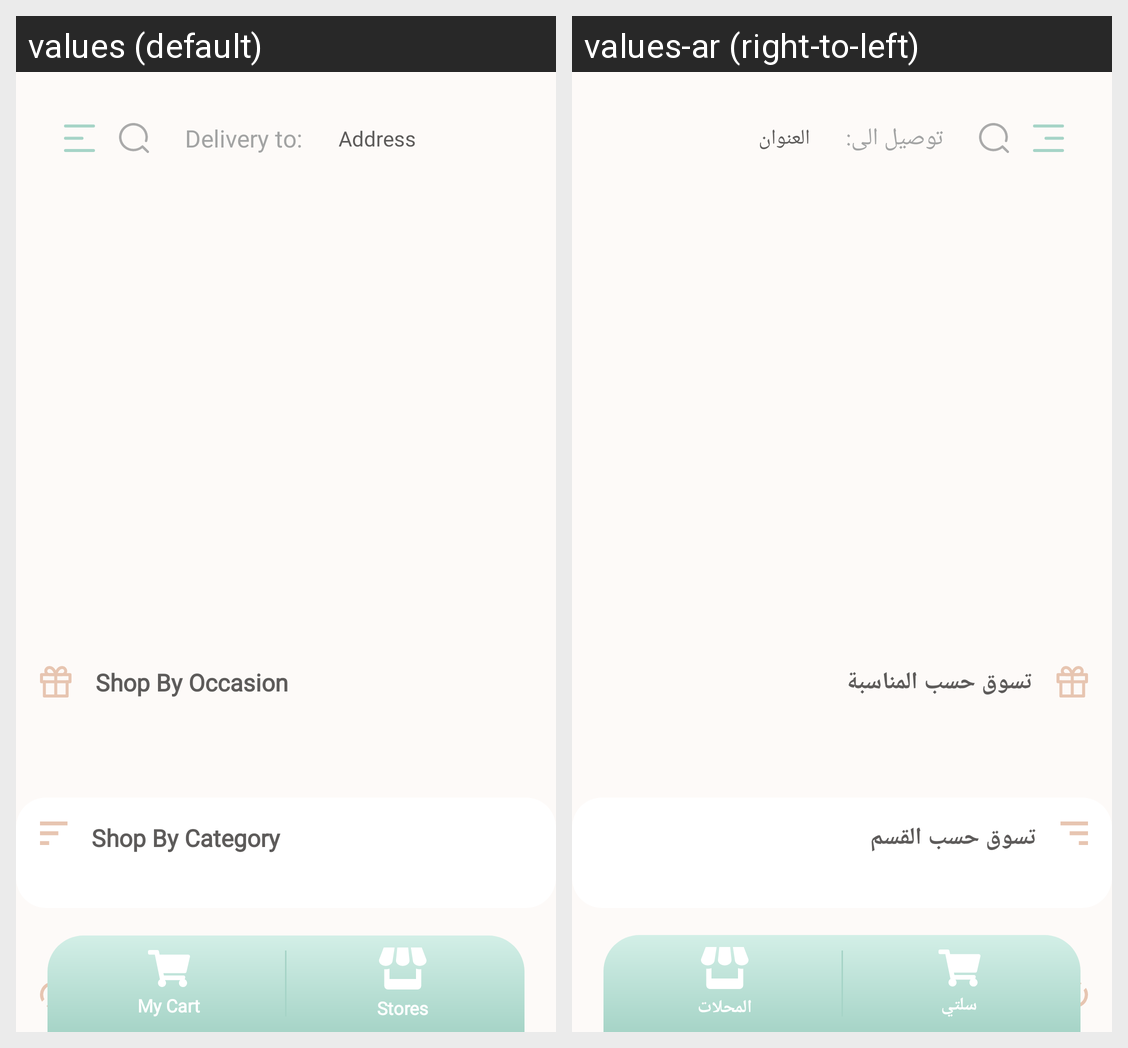

Strings drawn on this Android screen and how each of the app's shown locales translates them:
Android screen res/layout/fragment_home.xml rendered under 2 locales, left to right: values (default), values-ar (right-to-left). Device: Nexus 5 (rendered at 1080×1920; each locale shown at half size, 540×960, under a caption strip naming it); theme Theme.SweetsApp.NoActionBar.
Strings drawn on this screen, with the default value and each locale's value (text and hints the layout hard-codes, and strings that could not be matched under every locale, appear in the picture but are not listed):

delivery_to
  values: Delivery to:
  values-ar: توصيل الى:

address
  values: Address
  values-ar: العنوان

occasion_cat
  values: Shop By Occasion
  values-ar: تسوق حسب المناسبة

department_cat
  values: Shop By Category
  values-ar: تسوق حسب القسم

our_new
  values: What's New
  values-ar: جديدنا

my_cart
  values: My Cart
  values-ar: سلتي

stores
  values: Stores
  values-ar: المحلات
